Run: headless pygame with SDL's dummy video driver; simulated clock (each Clock.tick advances the game by its frame time, no real sleeping); random seed 0; keys injected as events and as key.get_pressed() state; mouse plan: one left click at the window centre at the start of phase 2, then a move to the lower-right quarter at the start of phase 3.
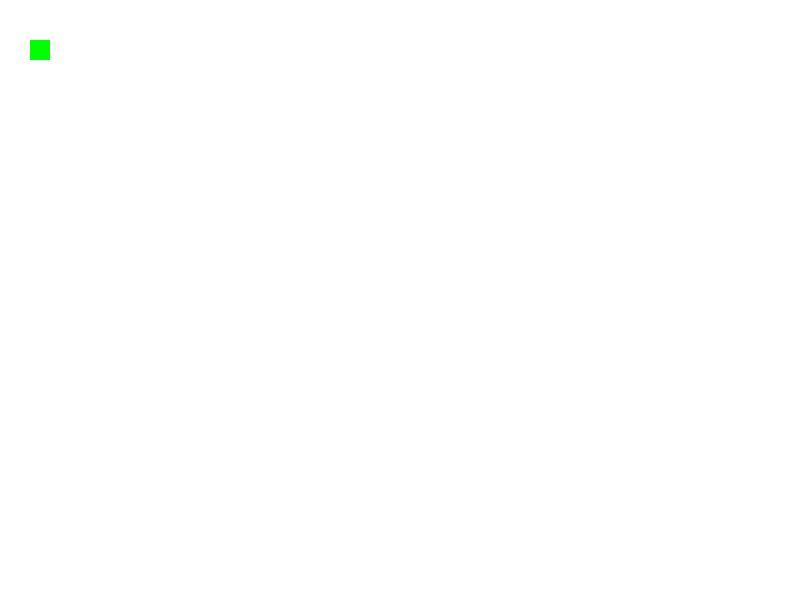
Frame 1 of 4 · flips 1–60 · no input
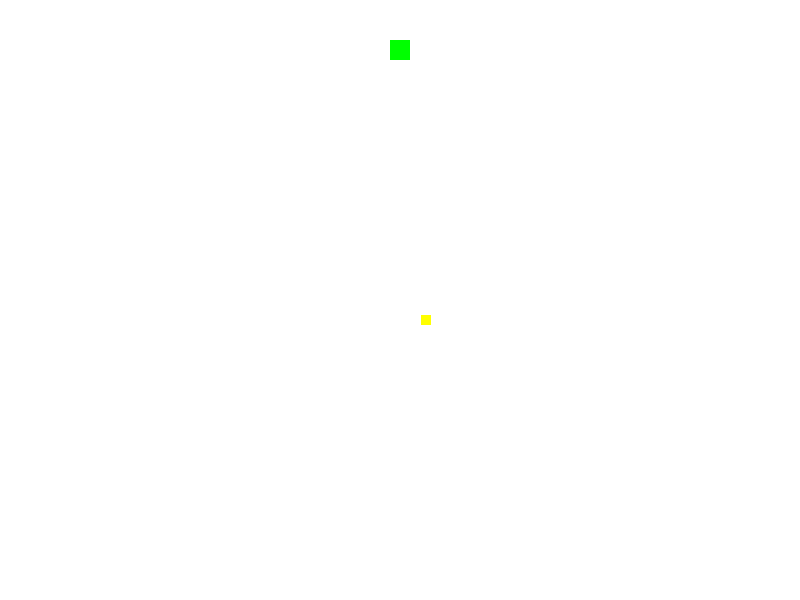
Frame 2 of 4 · flips 61–180 · clicked the window centre · tapped SPACE, RETURN · held RIGHT (→), D
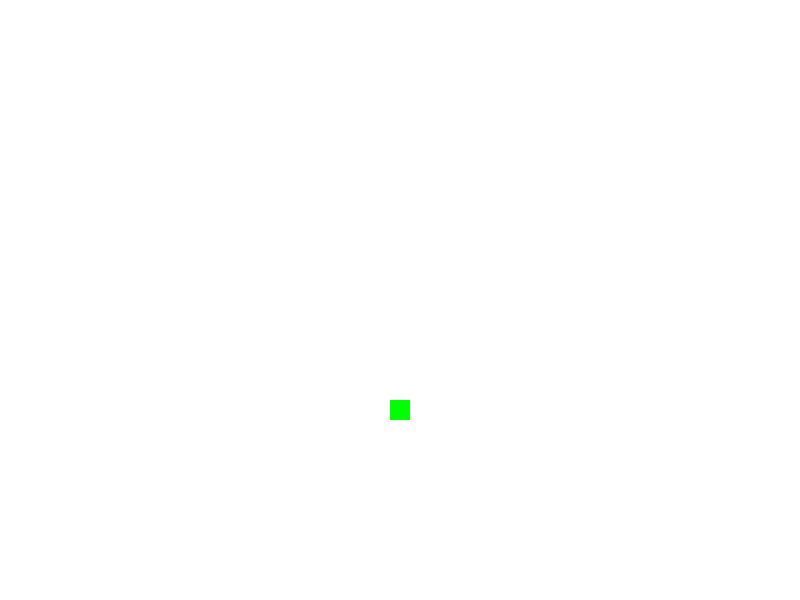
Frame 3 of 4 · flips 181–300 · moved the mouse to the lower-right quarter · held DOWN (↓), S
Frame 4 of 4 · flips 301–420 · held LEFT (←), A, UP (↑), W · screen same as frame 1, image omitted

The pygame program that drew these frames:

import pygame, sys, random

pygame.init()

width, height = 800, 600
win = pygame.display.set_mode((width, height))

# COLORS
white = (255, 255, 255)
green = (0, 255, 0)
red = (255, 0, 0)
yellow = (255, 255, 0)

# MOVEMENT VALUES
player_speed = 3
enemy_speed = 2
bullet_speed = 4

# USER EVENTS
REMOVEBULLET = pygame.USEREVENT + 0
SPAWNENEMY = pygame.USEREVENT + 1

pygame.time.set_timer(SPAWNENEMY, 2000)


def draw(*args):
    win.fill(white)

    pygame.draw.rect(win, green, player)
    
    for enemy in enemies:
        pygame.draw.rect(win, red, enemy)

    for bullet in bullets:
        pygame.draw.rect(win, yellow, bullet)

    pygame.display.update()


def move_player(keys_pressed, player):

    if keys_pressed[pygame.K_w]:
        if player.y > 4:
            player.y -= player_speed

    if keys_pressed[pygame.K_s]:
        if player.y < height - 24:
            player.y += player_speed

    if keys_pressed[pygame.K_a]:
        if player.x > 3:
            player.x -= player_speed

    if keys_pressed[pygame.K_d]:
        if player.x < width - 24:
            player.x += player_speed
    

def enemy_attack(player):

    for enemy in enemies:

        if enemy.x < player.x:
            enemy.x += enemy_speed
        else:
            enemy.x -= enemy_speed

        if enemy.y < player.y:
            enemy.y += enemy_speed
        else:
            enemy.y -= enemy_speed

        if player.colliderect(enemy):
            print("You lost")
            sys.exit()


class Bullet(pygame.Rect):
    def __init__(self, left, top, width, heigth, targetdir):
        super().__init__(left, top, width, heigth)
        self.pos = pygame.math.Vector2((left, top))
        self.vel = bullet_speed
        self.dir = pygame.math.Vector2(targetdir) - self.pos
        self.dir = self.dir.normalize()
        self.collisions = 0


def shoot(bullets):

    for bullet in bullets:

        if bullet.x < 800 and bullet.x > 0 and bullet.y < 600 and bullet.y > 0:
            bullet.pos += bullet.dir * bullet.vel
            bullet.x, bullet.y = (round(bullet.pos.x), round(bullet.pos.y))
        else:
            pygame.event.post(pygame.event.Event(REMOVEBULLET))
            
        for enemy in enemies:

            if enemy.colliderect(bullet):
                pygame.event.post(pygame.event.Event(REMOVEBULLET))
                enemies.remove(enemy)

                
def spawn_enemy():
    enemy = pygame.Rect(random.randint(1, 800), random.randint(1, 600), 20, 20)
    enemies.append(enemy)


fps = 60
clock = pygame.time.Clock()

player = pygame.Rect(30, 40, 20, 20)

bullets = []
enemies = []


while True:
    clock.tick(fps)
    
    for event in pygame.event.get():

        if event.type == pygame.QUIT:
            sys.exit()

        if event.type == pygame.MOUSEBUTTONDOWN:
            mx, my = pygame.mouse.get_pos()
            bullets.append(Bullet(player.x, player.y, 10, 10, (mx, my)))
            
        if event.type == SPAWNENEMY:
            spawn_enemy()
        
        if event.type == REMOVEBULLET:
            bullets.pop(-1)

    keys_pressed = pygame.key.get_pressed() 

    draw(player)
    move_player(keys_pressed, player)
    enemy_attack(player)
    shoot(bullets)
